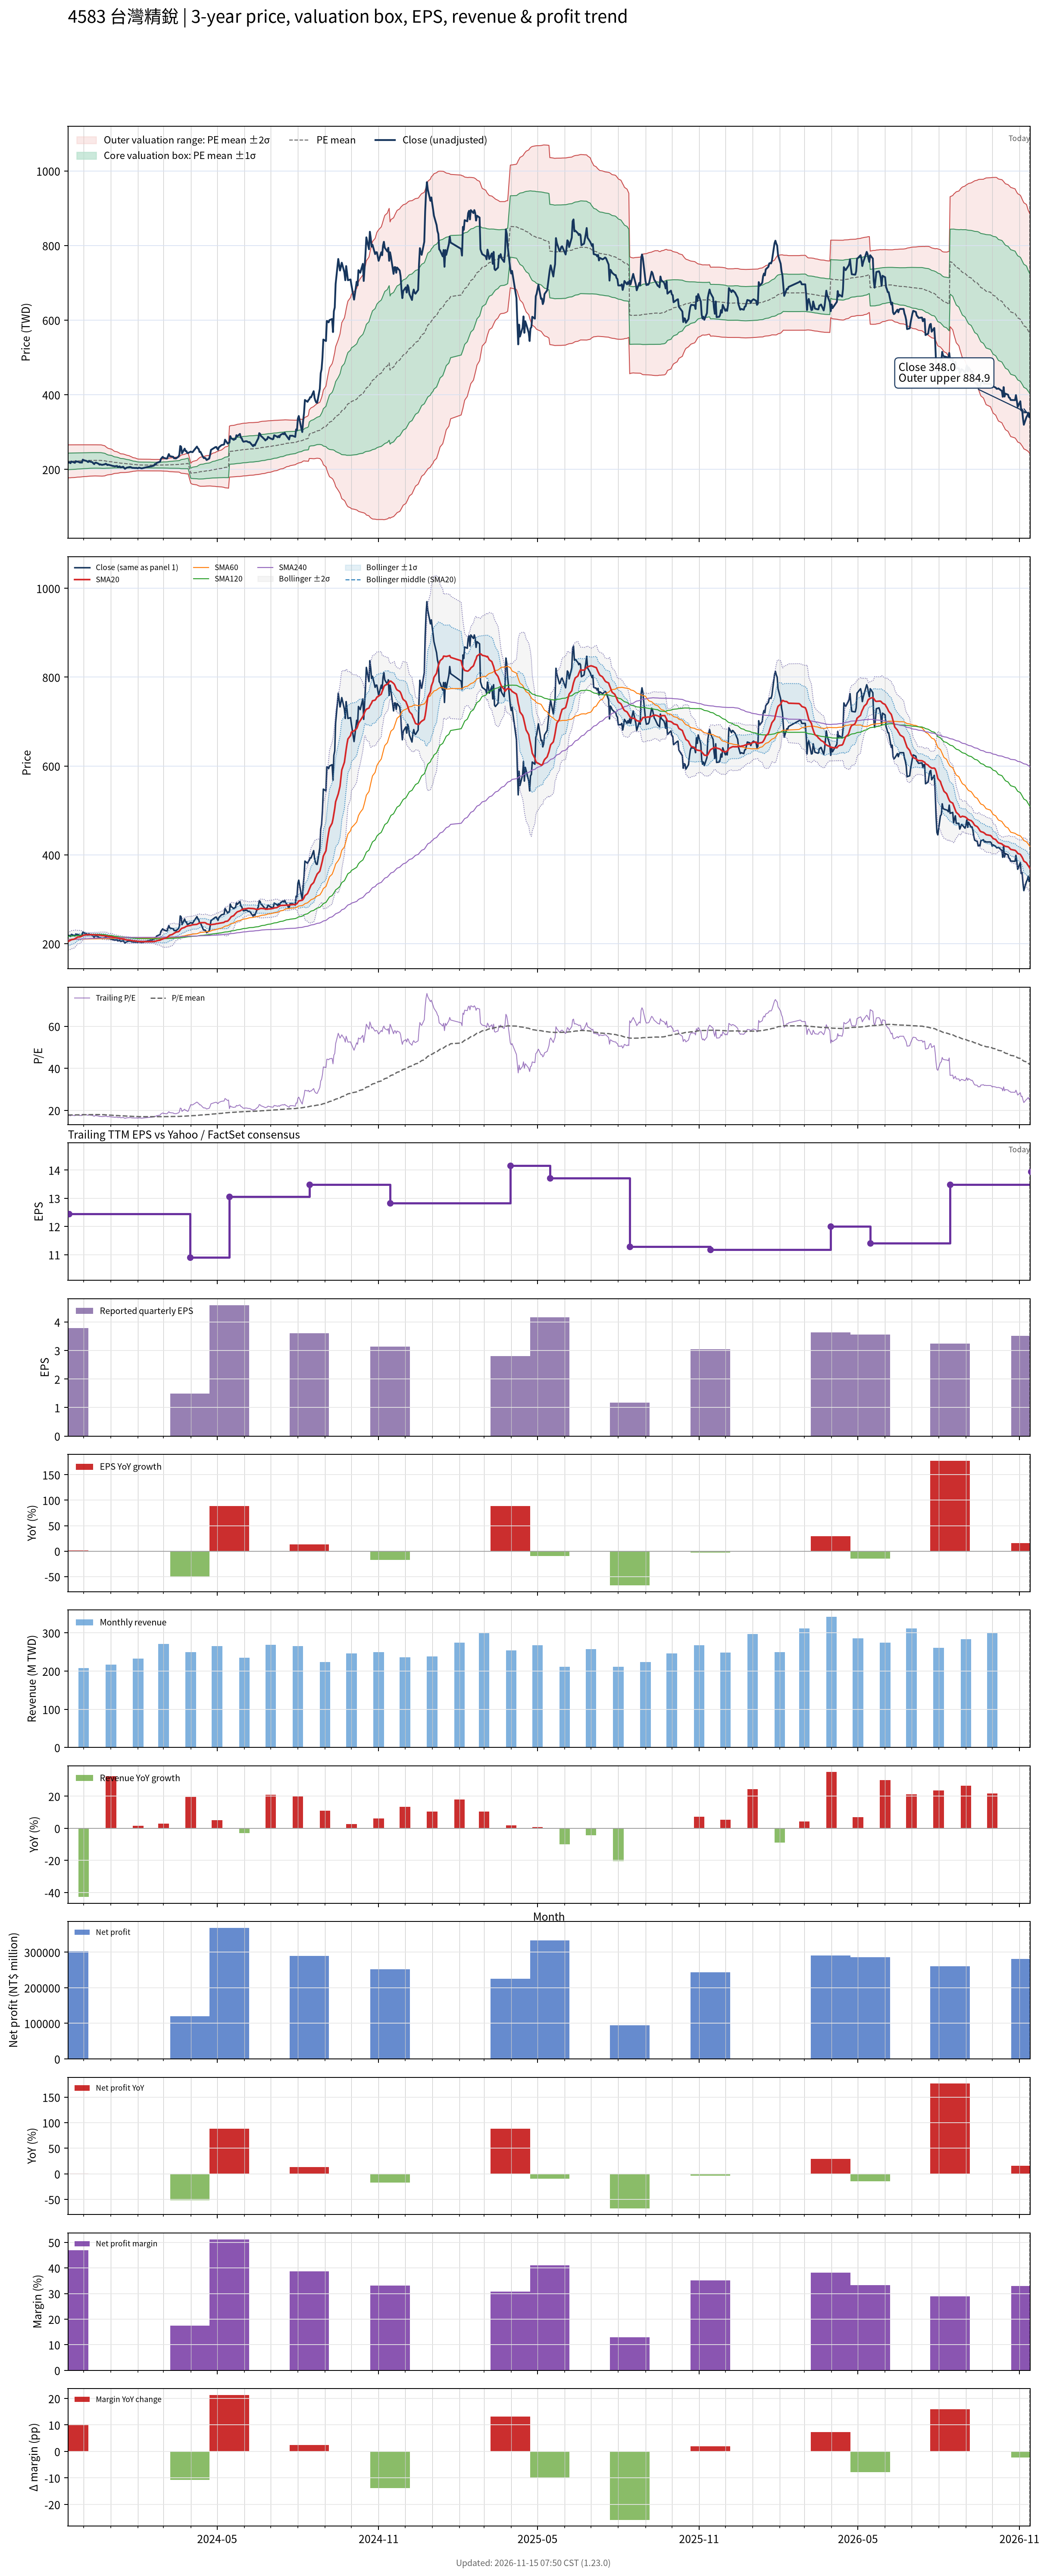

The file beside this chart, header and first rows:
# chart-version: skill-stock-dynamic-val…
date, close, available_date, period_end, eps, ttm_eps, pe, pe_mean, pe_std, price_m2, price_m1, price_mean, price_p1, price_p2, forward_eps, forward_pe, forward_pe_mean, forward_pe_std, forward_price_m2, forward_price_m1, forward_price_mean, forward_price_p1, forward_price_p2, sma20
2023-11-13, 217, 2023-08-14, 2023-06-30, 3.18, 12.41, 17.49, 17.78, 1.779, 176.5, 198.6, 220.7, 242.7, 264.8, , , , , , , , , , 204.8
2023-11-14, 218.5, 2023-11-14, 2023-09-30, 3.79, 12.45, 17.55, 17.79, 1.776, 177.2, 199.4, 221.5, 243.6, 265.7, , , , , , , , , , 205.8
2023-11-15, 218.5, 2023-11-14, 2023-09-30, 3.79, 12.45, 17.55, 17.79, 1.774, 177.4, 199.5, 221.5, 243.6, 265.7, , , , , , , , , , 206.9
2023-11-16, 216.5, 2023-11-14, 2023-09-30, 3.79, 12.45, 17.39, 17.8, 1.771, 177.5, 199.6, 221.6, 243.7, 265.7, , , , , , , , , , 207.8
2023-11-17, 221, 2023-11-14, 2023-09-30, 3.79, 12.45, 17.75, 17.81, 1.766, 177.8, 199.8, 221.8, 243.8, 265.7, , , , , , , , , , 209
2023-11-20, 218.5, 2023-11-14, 2023-09-30, 3.79, 12.45, 17.55, 17.82, 1.761, 178, 200, 221.9, 243.8, 265.7, , , , , , , , , , 210.1
2023-11-21, 217.5, 2023-11-14, 2023-09-30, 3.79, 12.45, 17.47, 17.83, 1.756, 178.3, 200.1, 222, 243.9, 265.7, , , , , , , , , , 211.2
2023-11-22, 222, 2023-11-14, 2023-09-30, 3.79, 12.45, 17.83, 17.84, 1.752, 178.5, 200.3, 222.1, 244, 265.8, , , , , , , , , , 212.4
2023-11-23, 220.5, 2023-11-14, 2023-09-30, 3.79, 12.45, 17.71, 17.86, 1.745, 178.9, 200.6, 222.3, 244, 265.8, , , , , , , , , , 213.7
2023-11-24, 221, 2023-11-14, 2023-09-30, 3.79, 12.45, 17.75, 17.87, 1.738, 179.2, 200.8, 222.5, 244.1, 265.7, , , , , , , , , , 214.9
2023-11-27, 218, 2023-11-14, 2023-09-30, 3.79, 12.45, 17.51, 17.88, 1.732, 179.5, 201, 222.6, 244.2, 265.7, , , , , , , , , , 215.5
2023-11-28, 219, 2023-11-14, 2023-09-30, 3.79, 12.45, 17.59, 17.89, 1.727, 179.7, 201.2, 222.7, 244.2, 265.7, , , , , , , , , , 216.3
2023-11-29, 218, 2023-11-14, 2023-09-30, 3.79, 12.45, 17.51, 17.9, 1.721, 180, 201.4, 222.9, 244.3, 265.7, , , , , , , , , , 217.1
2023-11-30, 226, 2023-11-14, 2023-09-30, 3.79, 12.45, 18.15, 17.91, 1.716, 180.3, 201.7, 223, 244.4, 265.8, , , , , , , , , , 218.2
2023-12-01, 224.5, 2023-11-14, 2023-09-30, 3.79, 12.45, 18.03, 17.93, 1.711, 180.6, 201.9, 223.2, 244.5, 265.8, , , , , , , , , , 219.3
2023-12-04, 222.5, 2023-11-14, 2023-09-30, 3.79, 12.45, 17.87, 17.94, 1.706, 180.8, 202.1, 223.3, 244.6, 265.8, , , , , , , , , , 220.1
2023-12-05, 221.5, 2023-11-14, 2023-09-30, 3.79, 12.45, 17.79, 17.95, 1.701, 181.1, 202.3, 223.5, 244.6, 265.8, , , , , , , , , , 220.3
2023-12-06, 219.5, 2023-11-14, 2023-09-30, 3.79, 12.45, 17.63, 17.96, 1.696, 181.4, 202.5, 223.6, 244.7, 265.8, , , , , , , , , , 220.3
2023-12-07, 222.5, 2023-11-14, 2023-09-30, 3.79, 12.45, 17.87, 17.97, 1.689, 181.7, 202.7, 223.7, 244.8, 265.8, , , , , , , , , , 220.2
2023-12-08, 221, 2023-11-14, 2023-09-30, 3.79, 12.45, 17.75, 17.98, 1.686, 181.9, 202.9, 223.8, 244.8, 265.8, , , , , , , , , , 220.2
2023-12-11, 219, 2023-11-14, 2023-09-30, 3.79, 12.45, 17.59, 17.99, 1.682, 182.1, 203, 223.9, 244.9, 265.8, , , , , , , , , , 220.3
2023-12-12, 216, 2023-11-14, 2023-09-30, 3.79, 12.45, 17.35, 17.99, 1.679, 182.2, 203.1, 224, 244.9, 265.8, , , , , , , , , , 220.2
2023-12-13, 214, 2023-11-14, 2023-09-30, 3.79, 12.45, 17.19, 18, 1.676, 182.3, 203.2, 224.1, 244.9, 265.8, , , , , , , , , , 219.9
2023-12-14, 217.5, 2023-11-14, 2023-09-30, 3.79, 12.45, 17.47, 18, 1.675, 182.4, 203.2, 224.1, 244.9, 265.8, , , , , , , , , , 220
2023-12-15, 218, 2023-11-14, 2023-09-30, 3.79, 12.45, 17.51, 17.99, 1.676, 182.3, 203.2, 224, 244.9, 265.8, , , , , , , , , , 219.8
2023-12-18, 215, 2023-11-14, 2023-09-30, 3.79, 12.45, 17.27, 17.99, 1.677, 182.2, 203.1, 224, 244.9, 265.7, , , , , , , , , , 219.7
2023-12-19, 212.5, 2023-11-14, 2023-09-30, 3.79, 12.45, 17.07, 17.99, 1.678, 182.2, 203.1, 224, 244.8, 265.7, , , , , , , , , , 219.4
2023-12-20, 213.5, 2023-11-14, 2023-09-30, 3.79, 12.45, 17.15, 17.99, 1.679, 182.1, 203, 223.9, 244.8, 265.7, , , , , , , , , , 219
2023-12-21, 212.5, 2023-11-14, 2023-09-30, 3.79, 12.45, 17.07, 17.97, 1.68, 181.9, 202.9, 223.8, 244.7, 265.6, , , , , , , , , , 218.6
2023-12-22, 212, 2023-11-14, 2023-09-30, 3.79, 12.45, 17.03, 17.95, 1.668, 181.9, 202.7, 223.4, 244.2, 264.9, , , , , , , , , , 218.1
2023-12-25, 213.5, 2023-11-14, 2023-09-30, 3.79, 12.45, 17.15, 17.9, 1.621, 182.5, 202.7, 222.9, 243.1, 263.3, , , , , , , , , , 217.9
2023-12-26, 215, 2023-11-14, 2023-09-30, 3.79, 12.45, 17.27, 17.86, 1.558, 183.5, 202.9, 222.3, 241.7, 261.1, , , , , , , , , , 217.7
2023-12-27, 214, 2023-11-14, 2023-09-30, 3.79, 12.45, 17.19, 17.81, 1.503, 184.4, 203.1, 221.8, 240.5, 259.2, , , , , , , , , , 217.5
2023-12-28, 211.5, 2023-11-14, 2023-09-30, 3.79, 12.45, 16.99, 17.77, 1.453, 185.1, 203.2, 221.3, 239.4, 257.4, , , , , , , , , , 216.8
2023-12-29, 212.5, 2023-11-14, 2023-09-30, 3.79, 12.45, 17.07, 17.74, 1.421, 185.5, 203.1, 220.8, 238.5, 256.2, , , , , , , , , , 216.2
2024-01-02, 210, 2023-11-14, 2023-09-30, 3.79, 12.45, 16.87, 17.69, 1.351, 186.6, 203.4, 220.2, 237.1, 253.9, , , , , , , , , , 215.6
2024-01-03, 209, 2023-11-14, 2023-09-30, 3.79, 12.45, 16.79, 17.65, 1.292, 187.5, 203.6, 219.7, 235.8, 251.9, , , , , , , , , , 214.9
2024-01-04, 209, 2023-11-14, 2023-09-30, 3.79, 12.45, 16.79, 17.61, 1.246, 188.2, 203.7, 219.2, 234.7, 250.2, , , , , , , , , , 214.4
2024-01-05, 208, 2023-11-14, 2023-09-30, 3.79, 12.45, 16.71, 17.57, 1.194, 189, 203.8, 218.7, 233.6, 248.4, , , , , , , , , , 213.7
2024-01-08, 209, 2023-11-14, 2023-09-30, 3.79, 12.45, 16.79, 17.53, 1.155, 189.5, 203.9, 218.3, 232.7, 247, , , , , , , , , , 213.1
2024-01-09, 206, 2023-11-14, 2023-09-30, 3.79, 12.45, 16.55, 17.5, 1.126, 189.8, 203.8, 217.9, 231.9, 245.9, , , , , , , , , , 212.4
2024-01-10, 207, 2023-11-14, 2023-09-30, 3.79, 12.45, 16.63, 17.47, 1.095, 190.2, 203.8, 217.5, 231.1, 244.7, , , , , , , , , , 212
2024-01-11, 208, 2023-11-14, 2023-09-30, 3.79, 12.45, 16.71, 17.43, 1.051, 190.9, 203.9, 217, 230.1, 243.2, , , , , , , , , , 211.7
2024-01-12, 205, 2023-11-14, 2023-09-30, 3.79, 12.45, 16.47, 17.4, 1.011, 191.4, 204, 216.6, 229.2, 241.8, , , , , , , , , , 211.1
2024-01-15, 207, 2023-11-14, 2023-09-30, 3.79, 12.45, 16.63, 17.38, 0.9987, 191.5, 203.9, 216.3, 228.8, 241.2, , , , , , , , , , 210.5
2024-01-16, 204, 2023-11-14, 2023-09-30, 3.79, 12.45, 16.39, 17.35, 0.9852, 191.5, 203.7, 216, 228.3, 240.5, , , , , , , , , , 209.9
2024-01-17, 201.5, 2023-11-14, 2023-09-30, 3.79, 12.45, 16.18, 17.32, 0.9652, 191.6, 203.6, 215.6, 227.7, 239.7, , , , , , , , , , 209.4
2024-01-18, 203, 2023-11-14, 2023-09-30, 3.79, 12.45, 16.31, 17.29, 0.9428, 191.8, 203.5, 215.3, 227, 238.8, , , , , , , , , , 208.9
2024-01-19, 204.5, 2023-11-14, 2023-09-30, 3.79, 12.45, 16.43, 17.27, 0.9234, 192, 203.5, 215, 226.4, 237.9, , , , , , , , , , 208.5
2024-01-22, 206, 2023-11-14, 2023-09-30, 3.79, 12.45, 16.55, 17.23, 0.8768, 192.7, 203.6, 214.5, 225.5, 236.4, , , , , , , , , , 208.2
2024-01-23, 206.5, 2023-11-14, 2023-09-30, 3.79, 12.45, 16.59, 17.2, 0.834, 193.4, 203.8, 214.2, 224.5, 234.9, , , , , , , , , , 207.8
2024-01-24, 205.5, 2023-11-14, 2023-09-30, 3.79, 12.45, 16.51, 17.18, 0.8115, 193.7, 203.8, 213.9, 224, 234.1, , , , , , , , , , 207.3
2024-01-25, 204, 2023-11-14, 2023-09-30, 3.79, 12.45, 16.39, 17.15, 0.781, 194.1, 203.8, 213.5, 223.2, 233, , , , , , , , , , 206.8
2024-01-26, 204, 2023-11-14, 2023-09-30, 3.79, 12.45, 16.39, 17.12, 0.7393, 194.7, 203.9, 213.1, 222.4, 231.6, , , , , , , , , , 206.5
2024-01-29, 203.5, 2023-11-14, 2023-09-30, 3.79, 12.45, 16.35, 17.09, 0.7012, 195.3, 204.1, 212.8, 221.5, 230.3, , , , , , , , , , 206
2024-01-30, 204, 2023-11-14, 2023-09-30, 3.79, 12.45, 16.39, 17.07, 0.6687, 195.8, 204.1, 212.5, 220.8, 229.1, , , , , , , , , , 205.7
2024-01-31, 203, 2023-11-14, 2023-09-30, 3.79, 12.45, 16.31, 17.04, 0.6465, 196.1, 204.1, 212.2, 220.2, 228.3, , , , , , , , , , 205.4
2024-02-01, 203, 2023-11-14, 2023-09-30, 3.79, 12.45, 16.31, 17.02, 0.6301, 196.2, 204.1, 211.9, 219.8, 227.6, , , , , , , , , , 205.1
2024-02-02, 204.5, 2023-11-14, 2023-09-30, 3.79, 12.45, 16.43, 17.01, 0.6295, 196.1, 204, 211.8, 219.6, 227.5, , , , , , , , , , 204.9
... 669 more rows
